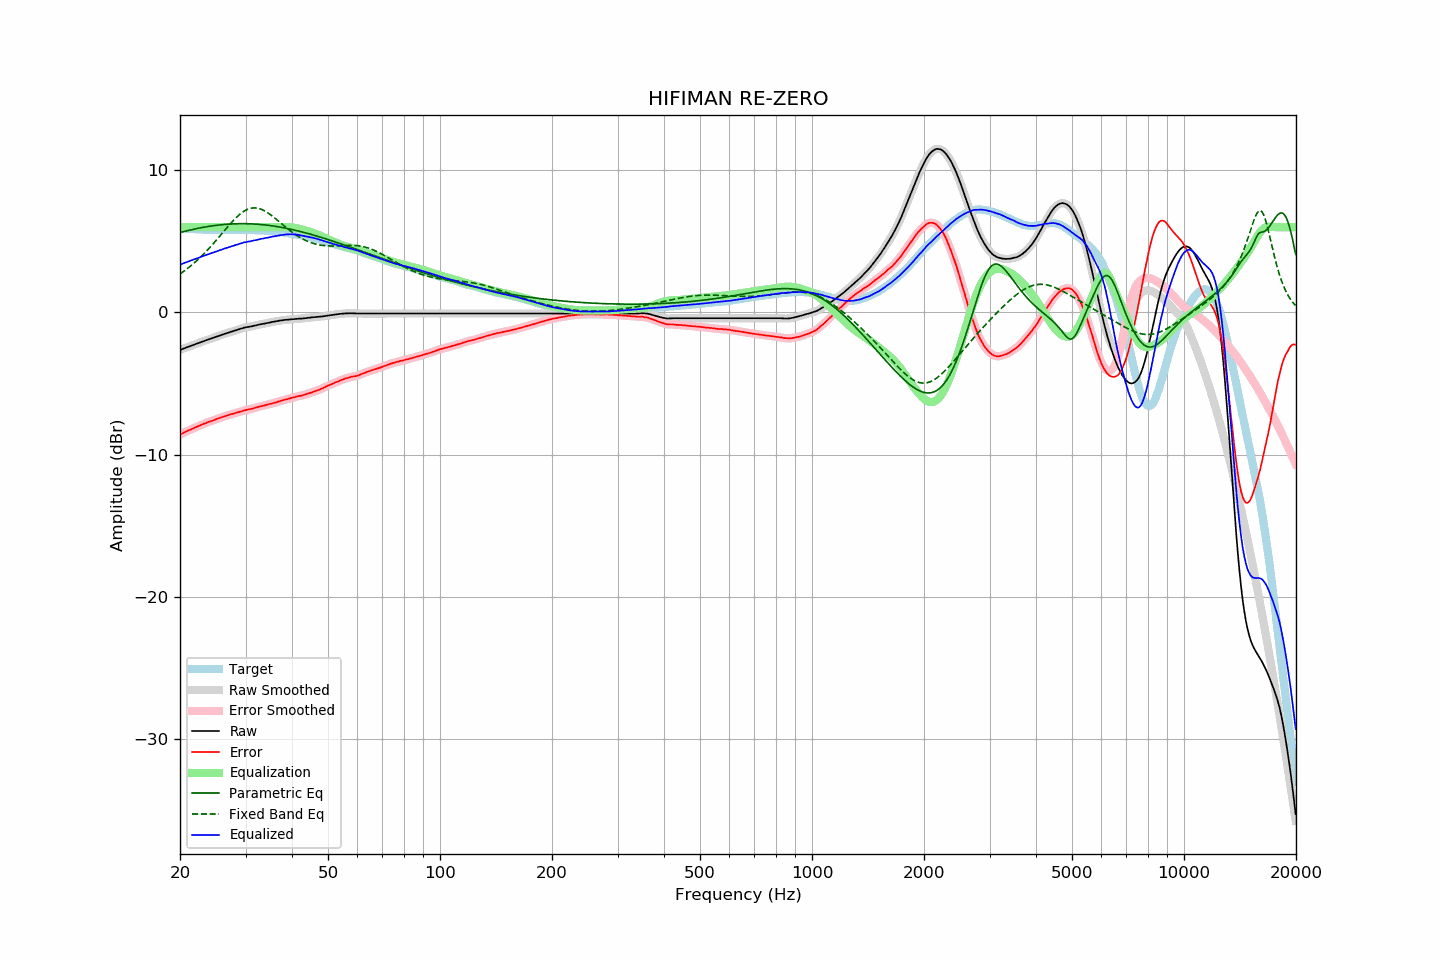

Data behind this chart, as committed beside it:
frequency, raw, error, smoothed, error_smoothed, equalization, parametric_eq, fixed_band_eq, equalized_raw, equalized_smoothed, target
20.00, -2.64, -8.59, -2.64, -8.59, 6.00, 5.62, 2.71, 3.36, 3.36, 5.95
20.20, -2.60, -8.54, -2.59, -8.53, 6.00, 5.65, 2.79, 3.40, 3.41, 5.94
20.40, -2.55, -8.48, -2.55, -8.48, 6.00, 5.68, 2.87, 3.45, 3.45, 5.93
20.61, -2.51, -8.43, -2.51, -8.42, 6.00, 5.71, 2.95, 3.49, 3.49, 5.92
20.81, -2.47, -8.37, -2.47, -8.37, 6.00, 5.74, 3.03, 3.53, 3.53, 5.90
21.02, -2.43, -8.32, -2.43, -8.32, 6.00, 5.76, 3.12, 3.57, 3.57, 5.89
21.23, -2.39, -8.27, -2.38, -8.27, 6.00, 5.79, 3.21, 3.61, 3.62, 5.88
21.44, -2.34, -8.22, -2.34, -8.22, 6.00, 5.82, 3.30, 3.66, 3.66, 5.89
21.66, -2.30, -8.17, -2.30, -8.17, 6.00, 5.84, 3.40, 3.70, 3.70, 5.87
21.87, -2.26, -8.12, -2.25, -8.12, 6.00, 5.87, 3.50, 3.74, 3.75, 5.87
22.09, -2.22, -8.06, -2.22, -8.07, 6.00, 5.89, 3.60, 3.78, 3.78, 5.85
22.31, -2.18, -8.02, -2.18, -8.02, 6.00, 5.91, 3.70, 3.82, 3.82, 5.85
22.54, -2.14, -7.97, -2.13, -7.97, 6.00, 5.94, 3.81, 3.86, 3.87, 5.84
22.76, -2.09, -7.92, -2.09, -7.92, 6.00, 5.96, 3.92, 3.91, 3.91, 5.84
22.99, -2.05, -7.87, -2.05, -7.87, 6.00, 5.98, 4.03, 3.95, 3.95, 5.83
23.22, -2.01, -7.82, -2.01, -7.83, 6.00, 6.00, 4.14, 3.99, 3.99, 5.81
23.45, -1.97, -7.79, -1.97, -7.78, 6.00, 6.02, 4.26, 4.03, 4.03, 5.82
23.69, -1.93, -7.74, -1.93, -7.74, 6.00, 6.04, 4.38, 4.07, 4.07, 5.81
23.92, -1.89, -7.69, -1.89, -7.70, 6.00, 6.06, 4.50, 4.11, 4.11, 5.80
24.16, -1.85, -7.66, -1.85, -7.65, 6.00, 6.08, 4.62, 4.15, 4.15, 5.81
24.40, -1.81, -7.62, -1.81, -7.62, 6.00, 6.09, 4.75, 4.19, 4.19, 5.81
24.65, -1.77, -7.58, -1.77, -7.58, 6.00, 6.11, 4.88, 4.23, 4.23, 5.81
24.89, -1.73, -7.54, -1.73, -7.53, 6.00, 6.12, 5.01, 4.27, 4.27, 5.81
25.14, -1.69, -7.48, -1.69, -7.49, 6.00, 6.14, 5.14, 4.31, 4.31, 5.80
25.39, -1.65, -7.44, -1.64, -7.44, 6.00, 6.15, 5.27, 4.35, 4.36, 5.80
25.65, -1.61, -7.40, -1.61, -7.40, 6.00, 6.16, 5.41, 4.39, 4.39, 5.80
25.91, -1.57, -7.36, -1.57, -7.37, 6.00, 6.17, 5.54, 4.43, 4.43, 5.80
26.16, -1.54, -7.34, -1.53, -7.33, 6.00, 6.19, 5.68, 4.46, 4.47, 5.81
26.43, -1.50, -7.30, -1.50, -7.30, 6.00, 6.20, 5.81, 4.50, 4.50, 5.80
26.69, -1.46, -7.26, -1.46, -7.27, 6.00, 6.20, 5.94, 4.54, 4.54, 5.80
26.96, -1.43, -7.23, -1.42, -7.22, 6.00, 6.21, 6.07, 4.57, 4.58, 5.80
27.23, -1.39, -7.19, -1.39, -7.19, 6.00, 6.22, 6.20, 4.61, 4.61, 5.80
27.50, -1.35, -7.15, -1.35, -7.15, 6.00, 6.23, 6.33, 4.65, 4.65, 5.80
27.77, -1.32, -7.13, -1.31, -7.12, 6.00, 6.23, 6.45, 4.68, 4.69, 5.81
28.05, -1.28, -7.08, -1.28, -7.09, 6.00, 6.24, 6.57, 4.72, 4.72, 5.81
28.33, -1.25, -7.06, -1.24, -7.06, 6.00, 6.24, 6.68, 4.75, 4.76, 5.82
28.62, -1.21, -7.02, -1.21, -7.02, 6.00, 6.24, 6.79, 4.79, 4.79, 5.82
28.90, -1.17, -6.99, -1.17, -6.99, 6.00, 6.25, 6.89, 4.83, 4.83, 5.82
29.19, -1.14, -6.96, -1.13, -6.96, 6.00, 6.25, 6.98, 4.86, 4.87, 5.82
29.48, -1.11, -6.93, -1.10, -6.92, 6.00, 6.25, 7.06, 4.89, 4.90, 5.82
29.78, -1.07, -6.89, -1.07, -6.89, 6.00, 6.25, 7.14, 4.93, 4.93, 5.82
30.08, -1.05, -6.86, -1.05, -6.86, 6.00, 6.24, 7.20, 4.95, 4.95, 5.82
30.38, -1.03, -6.83, -1.02, -6.83, 6.00, 6.24, 7.25, 4.97, 4.98, 5.81
30.68, -1.01, -6.81, -1.01, -6.81, 6.00, 6.24, 7.30, 4.99, 4.99, 5.81
30.99, -0.99, -6.79, -0.99, -6.79, 6.00, 6.23, 7.33, 5.01, 5.01, 5.80
31.30, -0.97, -6.77, -0.96, -6.76, 6.00, 6.23, 7.35, 5.03, 5.04, 5.80
31.61, -0.94, -6.74, -0.94, -6.73, 6.00, 6.22, 7.36, 5.06, 5.06, 5.80
31.93, -0.92, -6.69, -0.91, -6.70, 6.00, 6.22, 7.35, 5.08, 5.09, 5.78
32.24, -0.89, -6.67, -0.89, -6.66, 6.00, 6.21, 7.34, 5.11, 5.11, 5.79
32.57, -0.86, -6.63, -0.86, -6.63, 6.00, 6.20, 7.31, 5.14, 5.14, 5.77
32.89, -0.84, -6.61, -0.84, -6.61, 6.00, 6.19, 7.28, 5.16, 5.16, 5.77
33.22, -0.82, -6.58, -0.82, -6.58, 6.00, 6.18, 7.24, 5.18, 5.18, 5.77
33.55, -0.80, -6.56, -0.80, -6.56, 6.00, 6.17, 7.18, 5.20, 5.20, 5.77
33.89, -0.78, -6.53, -0.77, -6.53, 6.00, 6.16, 7.12, 5.22, 5.23, 5.75
34.23, -0.75, -6.49, -0.75, -6.49, 6.00, 6.14, 7.05, 5.25, 5.25, 5.74
34.57, -0.73, -6.46, -0.73, -6.46, 6.00, 6.13, 6.98, 5.27, 5.27, 5.74
34.92, -0.71, -6.43, -0.70, -6.44, 6.00, 6.11, 6.90, 5.29, 5.30, 5.72
35.27, -0.68, -6.42, -0.68, -6.41, 6.00, 6.10, 6.82, 5.32, 5.32, 5.74
35.62, -0.66, -6.38, -0.66, -6.38, 6.00, 6.08, 6.73, 5.34, 5.34, 5.72
35.97, -0.64, -6.35, -0.64, -6.35, 6.00, 6.07, 6.64, 5.36, 5.36, 5.72
... 635 more rows
